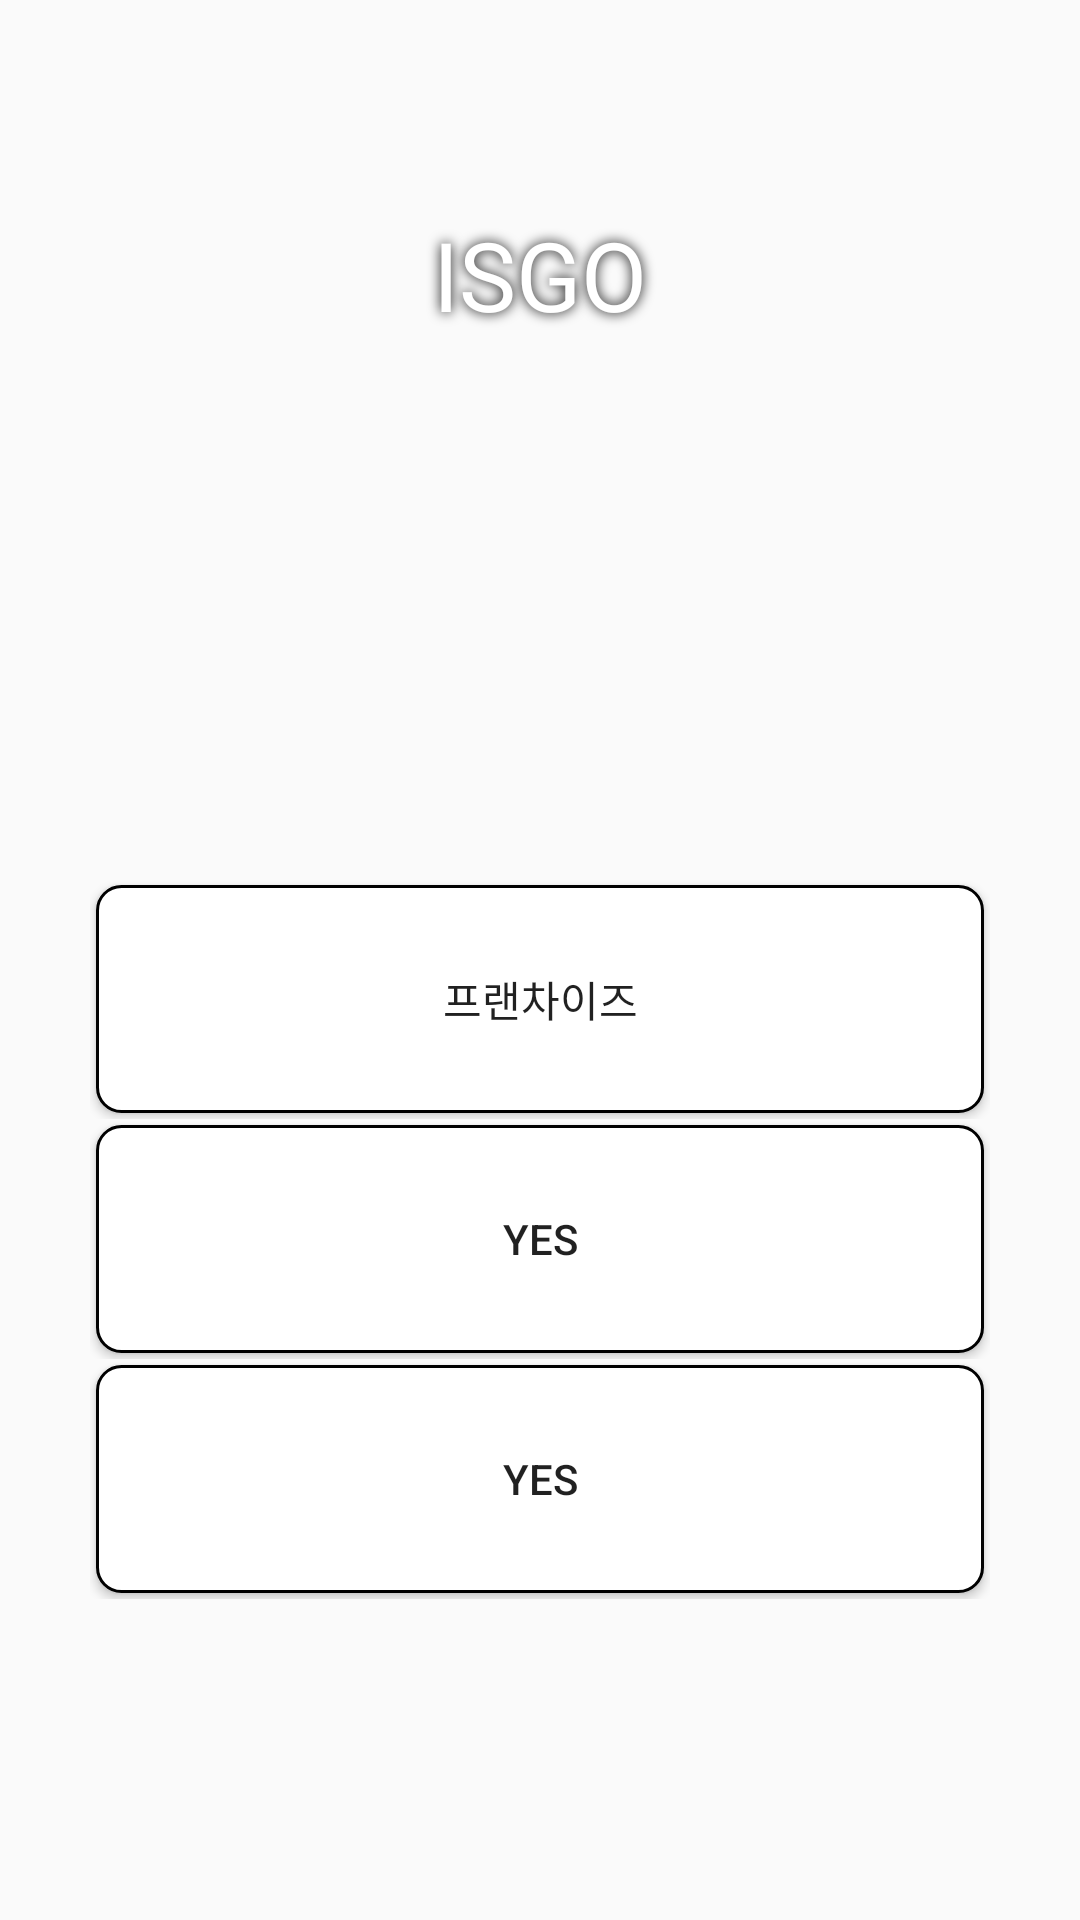

Reconstruct the res/layout file that produces this screen, plus the resources it refers to.
<!-- AndroidManifest.xml: application theme Theme.Gogo -->
<!-- res/layout/activity_zero.xml -->
<?xml version="1.0" encoding="utf-8"?>
<LinearLayout
    xmlns:android="http://schemas.android.com/apk/res/android"
    xmlns:tools="http://schemas.android.com/tools"
    android:layout_width="match_parent"
    android:layout_height="match_parent"
    android:orientation="vertical"
    tools:context=".ZeroActivity">

    <TextView
        android:id="@+id/idTVGreetHeading"
        android:layout_width="match_parent"
        android:layout_height="wrap_content"
        android:layout_centerHorizontal="true"
        android:layout_marginTop="60dp"
        android:gravity="center"
        android:padding="10dp"
        android:text="ISGO"
        android:textAlignment="center"
        android:textColor="@color/white"
        android:shadowRadius="10.0"
        android:shadowColor="#000000"
        android:textSize="32sp"
        android:textStyle="normal" />

    <LinearLayout
        android:layout_width="match_parent"
        android:layout_height="match_parent"
        android:orientation="vertical">

        <LinearLayout
            android:layout_width="match_parent"
            android:layout_height="80dp"
            android:layout_marginStart="30dp"
            android:layout_marginTop="170dp"
            android:layout_marginEnd="30dp">

            <androidx.appcompat.widget.AppCompatButton
                android:id="@+id/button01"
                android:layout_width="0dp"
                android:layout_height="match_parent"
                android:layout_margin="2dp"
                android:layout_weight="1"
                android:background="@drawable/round_bt"
                android:gravity="center"
                android:text="프랜차이즈" />

        </LinearLayout>

        <LinearLayout
            android:layout_width="match_parent"
            android:layout_height="80dp"
            android:layout_marginStart="30dp"
            android:layout_marginEnd="30dp"
            android:orientation="horizontal">

            <androidx.appcompat.widget.AppCompatButton
                android:background="@drawable/round_bt"
                android:id="@+id/button02"
                android:layout_width="0dp"
                android:layout_height="match_parent"
                android:layout_margin="2dp"
                android:layout_weight="1"
                android:gravity="center"
                android:text="yes" />

        </LinearLayout>

        <LinearLayout
            android:layout_width="match_parent"
            android:layout_height="80dp"
            android:layout_marginStart="30dp"
            android:layout_marginEnd="30dp"
            android:layout_marginBottom="160dp"
            android:orientation="horizontal">

            <androidx.appcompat.widget.AppCompatButton
                android:background="@drawable/round_bt"
                android:id="@+id/button03"
                android:layout_width="0dp"
                android:layout_height="match_parent"
                android:layout_margin="2dp"
                android:layout_weight="1"
                android:gravity="center"
                android:text="yes" />

        </LinearLayout>
    </LinearLayout>
</LinearLayout>
<!-- resources referenced by this layout -->
<resources>
  <color name="white">#FFFFFFFF</color>
  <!-- drawable round_bt (drawable) -->
  <?xml version="1.0" encoding="utf-8"?>
  <shape xmlns:android="http://schemas.android.com/apk/res/android">
      <solid android:color="#FFFFFF"/> 
      <corners android:radius="8dp"/> 
      <stroke
          android:width="1dp"
          android:color="#000000" />
  </shape>
  <style name="Theme.Gogo" parent="Theme.AppCompat.Light.NoActionBar" />
</resources>
